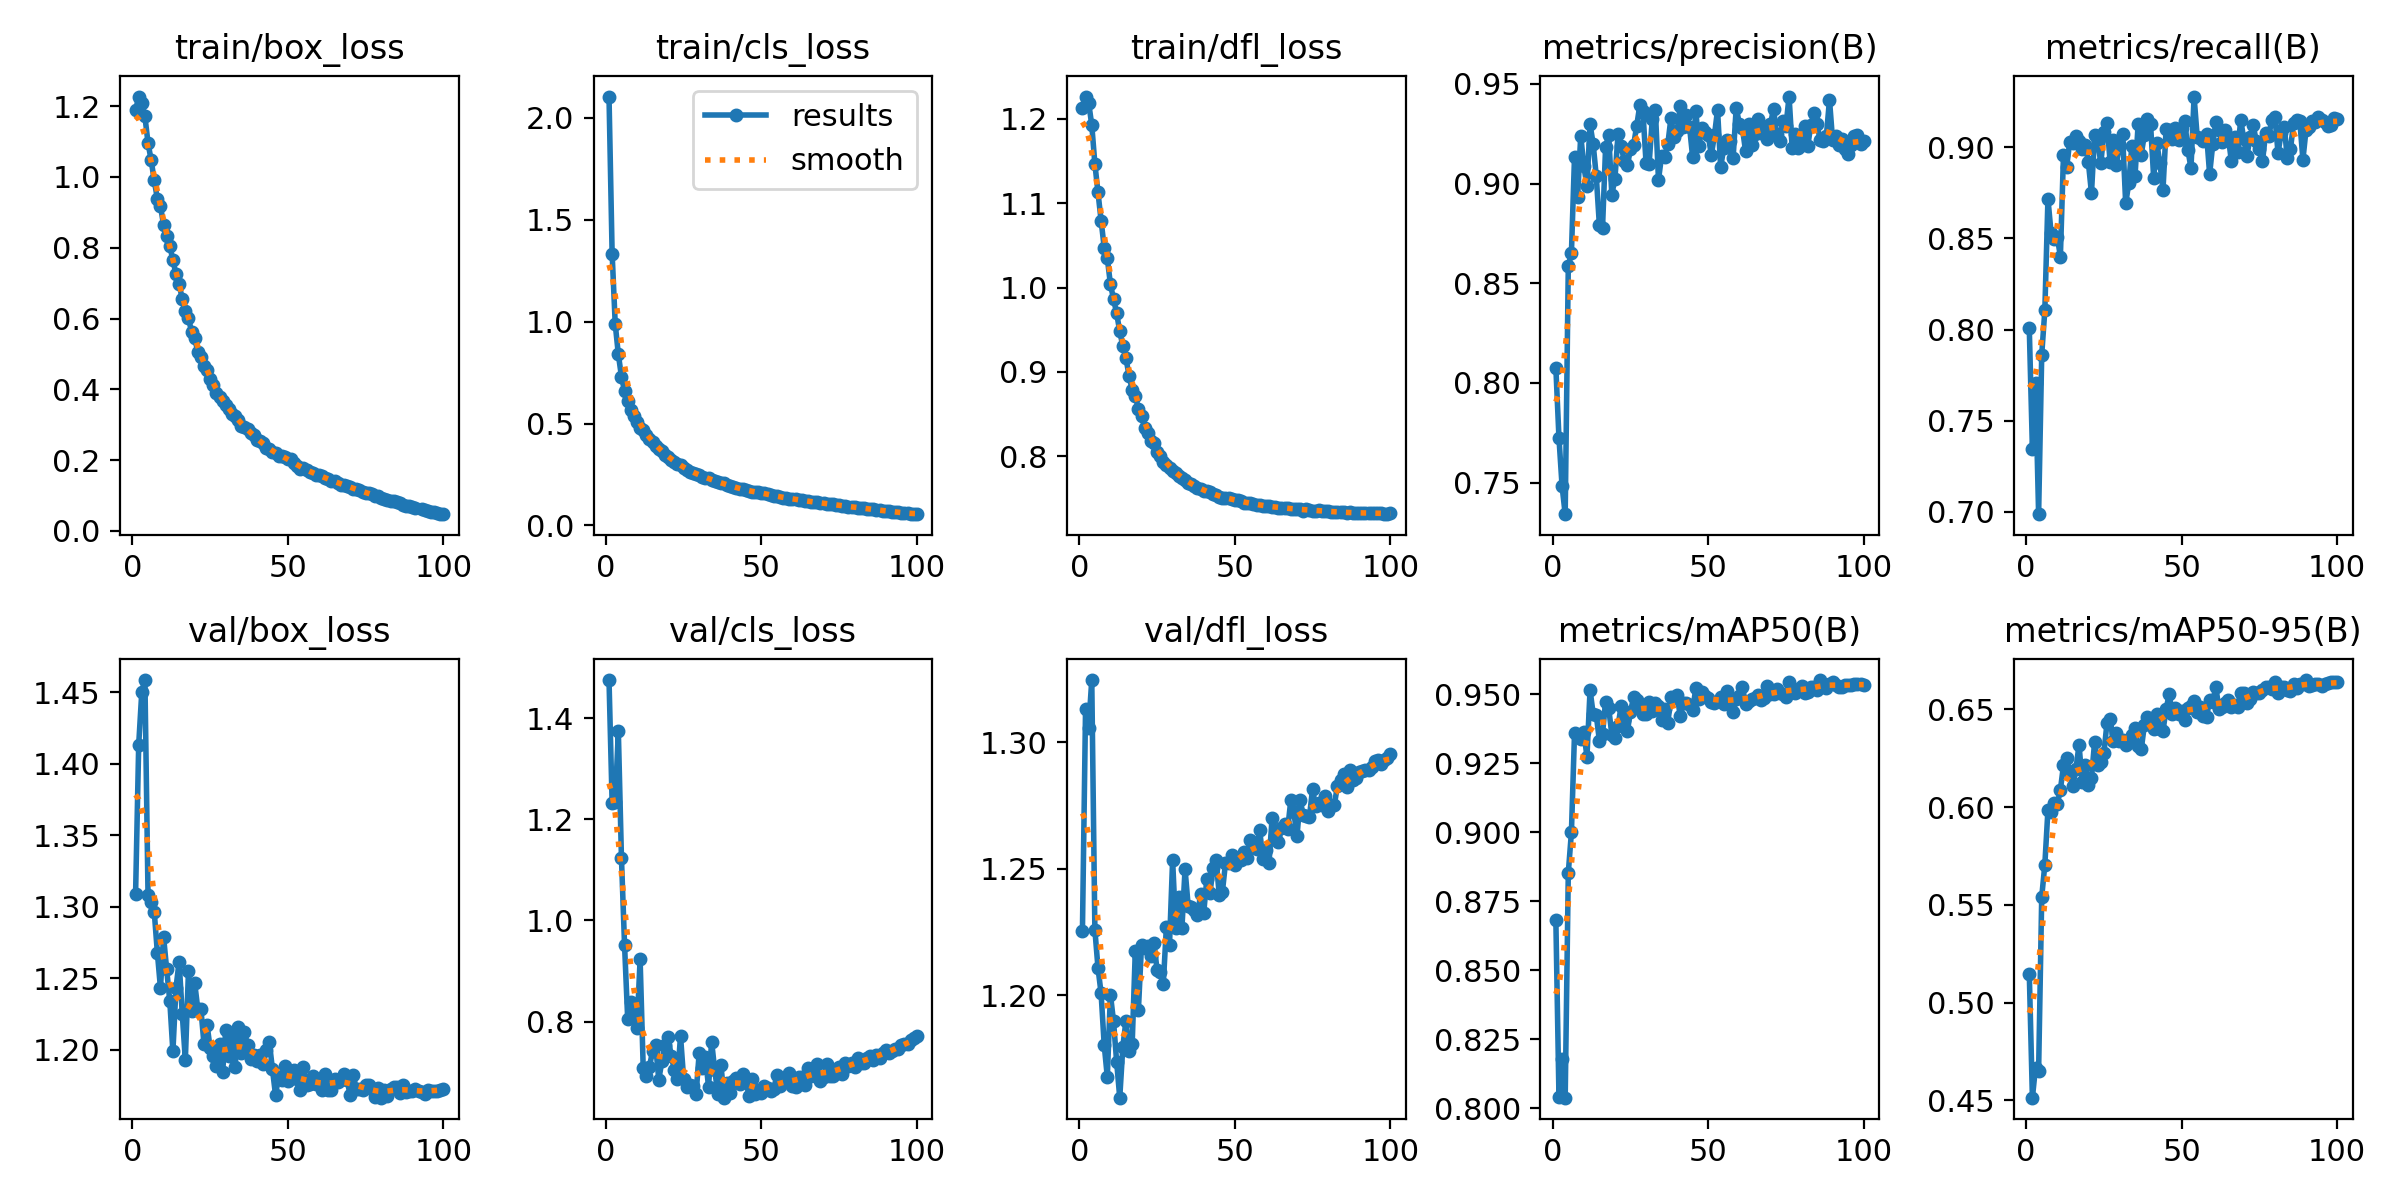

Source data for this figure (header and first rows):
epoch, time, train/box_loss, train/cls_loss, train/dfl_loss, metrics/precision(B), metrics/recall(B), metrics/mAP50(B), metrics/mAP50-95(B), val/box_loss, val/cls_loss, val/dfl_loss, lr/pg0, lr/pg1, lr/pg2
1, 23.06, 1.188, 2.105, 1.212, 0.8076, 0.8006, 0.868, 0.5149, 1.309, 1.475, 1.225, 0.0004744, 0.0004744, 0.0004744
2, 43.16, 1.227, 1.334, 1.227, 0.7724, 0.7347, 0.8041, 0.4514, 1.413, 1.233, 1.313, 0.0009414, 0.0009414, 0.0009414
3, 62.61, 1.208, 0.9882, 1.219, 0.7482, 0.7706, 0.8178, 0.4668, 1.451, 1.234, 1.306, 0.001399, 0.001399, 0.001399
4, 95.25, 1.171, 0.8397, 1.193, 0.7342, 0.6987, 0.8038, 0.4653, 1.459, 1.373, 1.325, 0.001387, 0.001387, 0.001387
5, 124.2, 1.096, 0.7305, 1.147, 0.8586, 0.7863, 0.8853, 0.5541, 1.308, 1.123, 1.226, 0.001372, 0.001372, 0.001372
6, 153.3, 1.048, 0.6595, 1.113, 0.865, 0.8104, 0.8999, 0.5706, 1.303, 0.9513, 1.211, 0.001358, 0.001358, 0.001358
7, 182.3, 0.9903, 0.6113, 1.08, 0.9135, 0.8717, 0.9358, 0.5986, 1.297, 0.8063, 1.201, 0.001344, 0.001344, 0.001344
8, 208.2, 0.9383, 0.5651, 1.047, 0.8934, 0.8531, 0.9348, 0.5976, 1.268, 0.8389, 1.18, 0.00133, 0.00133, 0.00133
9, 233, 0.918, 0.5372, 1.035, 0.924, 0.8497, 0.9336, 0.6022, 1.243, 0.8127, 1.168, 0.001316, 0.001316, 0.001316
10, 257.9, 0.8647, 0.507, 1.004, 0.9087, 0.851, 0.9362, 0.6017, 1.279, 0.7868, 1.2, 0.001302, 0.001302, 0.001302
11, 277.1, 0.8339, 0.4782, 0.9866, 0.899, 0.8399, 0.9273, 0.6088, 1.256, 0.9234, 1.19, 0.001288, 0.001288, 0.001288
12, 296.5, 0.8064, 0.4667, 0.9697, 0.9297, 0.8959, 0.9515, 0.6214, 1.234, 0.7083, 1.174, 0.001273, 0.001273, 0.001273
13, 315.9, 0.7642, 0.4446, 0.948, 0.9198, 0.889, 0.9428, 0.6253, 1.199, 0.6924, 1.159, 0.001259, 0.001259, 0.001259
14, 338.4, 0.7262, 0.4262, 0.9306, 0.9036, 0.9028, 0.9423, 0.6178, 1.244, 0.7114, 1.18, 0.001245, 0.001245, 0.001245
15, 367.2, 0.6966, 0.4078, 0.9161, 0.879, 0.902, 0.9332, 0.611, 1.262, 0.7413, 1.19, 0.001231, 0.001231, 0.001231
16, 396.1, 0.6563, 0.3903, 0.8955, 0.8775, 0.9059, 0.9355, 0.6195, 1.225, 0.7531, 1.178, 0.001217, 0.001217, 0.001217
17, 424.9, 0.6215, 0.3739, 0.8787, 0.9184, 0.9035, 0.9473, 0.6319, 1.193, 0.6856, 1.181, 0.001203, 0.001203, 0.001203
18, 453.7, 0.6028, 0.3648, 0.8718, 0.9241, 0.8989, 0.9449, 0.613, 1.255, 0.7214, 1.217, 0.001189, 0.001189, 0.001189
19, 482.6, 0.5617, 0.3461, 0.8565, 0.8945, 0.9014, 0.9352, 0.6215, 1.228, 0.7532, 1.194, 0.001174, 0.001174, 0.001174
20, 506.8, 0.5446, 0.3377, 0.8483, 0.9024, 0.8916, 0.9342, 0.6114, 1.247, 0.7693, 1.22, 0.00116, 0.00116, 0.00116
21, 535.6, 0.5065, 0.3191, 0.8339, 0.925, 0.8748, 0.9385, 0.6151, 1.229, 0.7331, 1.219, 0.001146, 0.001146, 0.001146
22, 564.4, 0.4908, 0.3132, 0.8279, 0.9186, 0.9064, 0.9458, 0.6332, 1.229, 0.7054, 1.219, 0.001132, 0.001132, 0.001132
23, 593.1, 0.4658, 0.3025, 0.8178, 0.9115, 0.9037, 0.9405, 0.6218, 1.204, 0.6868, 1.216, 0.001118, 0.001118, 0.001118
24, 621.9, 0.4543, 0.2958, 0.8153, 0.9091, 0.8911, 0.9366, 0.623, 1.217, 0.7719, 1.221, 0.001104, 0.001104, 0.001104
25, 650.6, 0.4289, 0.2842, 0.8055, 0.9172, 0.9081, 0.9437, 0.6277, 1.201, 0.6872, 1.21, 0.001089, 0.001089, 0.001089
26, 679.3, 0.4112, 0.2738, 0.8006, 0.9191, 0.9131, 0.9488, 0.6432, 1.196, 0.6716, 1.209, 0.001075, 0.001075, 0.001075
27, 708.1, 0.3903, 0.2644, 0.7936, 0.929, 0.8917, 0.9479, 0.6451, 1.189, 0.6745, 1.204, 0.001061, 0.001061, 0.001061
28, 737.1, 0.3786, 0.2597, 0.7893, 0.9392, 0.9037, 0.9456, 0.6336, 1.204, 0.6728, 1.227, 0.001047, 0.001047, 0.001047
29, 765.6, 0.3662, 0.2525, 0.7864, 0.9362, 0.8905, 0.9427, 0.6378, 1.185, 0.6571, 1.22, 0.001033, 0.001033, 0.001033
30, 794.2, 0.357, 0.2468, 0.7825, 0.9105, 0.9015, 0.9428, 0.6337, 1.214, 0.7381, 1.253, 0.001019, 0.001019, 0.001019
31, 822.6, 0.3441, 0.2397, 0.78, 0.9099, 0.907, 0.9473, 0.6345, 1.196, 0.709, 1.227, 0.001005, 0.001005, 0.001005
32, 851.2, 0.3317, 0.2349, 0.7763, 0.9322, 0.8691, 0.9439, 0.6319, 1.209, 0.7309, 1.239, 0.0009904, 0.0009904, 0.0009904
33, 879.6, 0.3245, 0.2324, 0.7746, 0.9369, 0.8802, 0.9466, 0.6332, 1.188, 0.6717, 1.227, 0.0009763, 0.0009763, 0.0009763
34, 908, 0.314, 0.2245, 0.772, 0.9019, 0.9009, 0.9458, 0.637, 1.216, 0.7607, 1.25, 0.0009621, 0.0009621, 0.0009621
35, 936.4, 0.2968, 0.2172, 0.7686, 0.9138, 0.884, 0.9406, 0.6403, 1.198, 0.7041, 1.235, 0.000948, 0.000948, 0.000948
36, 965, 0.2923, 0.2112, 0.7674, 0.9135, 0.9125, 0.9445, 0.6314, 1.213, 0.6581, 1.235, 0.0009339, 0.0009339, 0.0009339
37, 993.4, 0.2871, 0.2094, 0.7654, 0.9197, 0.8958, 0.9395, 0.6295, 1.204, 0.7144, 1.234, 0.0009197, 0.0009197, 0.0009197
38, 1022, 0.2772, 0.2062, 0.7629, 0.9327, 0.9068, 0.949, 0.6418, 1.194, 0.6499, 1.232, 0.0009056, 0.0009056, 0.0009056
39, 1050, 0.2701, 0.1988, 0.761, 0.9234, 0.9152, 0.9488, 0.6463, 1.196, 0.6787, 1.24, 0.0008914, 0.0008914, 0.0008914
40, 1079, 0.2576, 0.1928, 0.7586, 0.9263, 0.9125, 0.9496, 0.643, 1.193, 0.6599, 1.232, 0.0008773, 0.0008773, 0.0008773
41, 1107, 0.255, 0.1901, 0.7583, 0.939, 0.8833, 0.9421, 0.6401, 1.197, 0.6825, 1.246, 0.0008631, 0.0008631, 0.0008631
42, 1136, 0.2474, 0.1857, 0.7579, 0.9286, 0.9023, 0.9468, 0.6475, 1.19, 0.6882, 1.24, 0.000849, 0.000849, 0.000849
43, 1164, 0.2343, 0.1791, 0.7548, 0.9344, 0.8912, 0.9469, 0.6398, 1.2, 0.6777, 1.25, 0.0008348, 0.0008348, 0.0008348
44, 1192, 0.2305, 0.1766, 0.7543, 0.9284, 0.8766, 0.9459, 0.639, 1.206, 0.6967, 1.254, 0.0008207, 0.0008207, 0.0008207
45, 1221, 0.2235, 0.1723, 0.7518, 0.9131, 0.91, 0.9444, 0.6501, 1.187, 0.6855, 1.24, 0.0008065, 0.0008065, 0.0008065
46, 1249, 0.2191, 0.1697, 0.7508, 0.9365, 0.9095, 0.9521, 0.6578, 1.169, 0.6539, 1.241, 0.0007924, 0.0007924, 0.0007924
47, 1272, 0.2122, 0.1637, 0.7503, 0.9189, 0.9046, 0.9482, 0.6476, 1.181, 0.6861, 1.252, 0.0007782, 0.0007782, 0.0007782
48, 1291, 0.2128, 0.1647, 0.7503, 0.9279, 0.9107, 0.9509, 0.6506, 1.179, 0.6578, 1.252, 0.0007641, 0.0007641, 0.0007641
49, 1310, 0.2097, 0.1638, 0.749, 0.9259, 0.9039, 0.9494, 0.6477, 1.188, 0.6642, 1.256, 0.0007499, 0.0007499, 0.0007499
50, 1329, 0.2029, 0.1598, 0.7482, 0.9243, 0.9105, 0.9487, 0.6492, 1.178, 0.6599, 1.251, 0.0007358, 0.0007358, 0.0007358
51, 1349, 0.2027, 0.159, 0.7483, 0.9143, 0.9143, 0.947, 0.6444, 1.184, 0.6721, 1.254, 0.0007216, 0.0007216, 0.0007216
52, 1368, 0.1933, 0.1526, 0.7469, 0.9242, 0.8986, 0.9467, 0.6509, 1.186, 0.6687, 1.253, 0.0007075, 0.0007075, 0.0007075
53, 1387, 0.1835, 0.148, 0.7451, 0.9369, 0.8884, 0.9474, 0.6517, 1.18, 0.6623, 1.257, 0.0006934, 0.0006934, 0.0006934
54, 1406, 0.1763, 0.1436, 0.7447, 0.9082, 0.9277, 0.949, 0.6542, 1.172, 0.6675, 1.254, 0.0006792, 0.0006792, 0.0006792
55, 1426, 0.1769, 0.1431, 0.7443, 0.9179, 0.9056, 0.9465, 0.6489, 1.188, 0.6949, 1.261, 0.0006651, 0.0006651, 0.0006651
56, 1445, 0.1709, 0.1401, 0.7431, 0.922, 0.9052, 0.9512, 0.6513, 1.175, 0.673, 1.258, 0.0006509, 0.0006509, 0.0006509
57, 1464, 0.1671, 0.1365, 0.7427, 0.9214, 0.9034, 0.9467, 0.6464, 1.176, 0.6799, 1.258, 0.0006368, 0.0006368, 0.0006368
58, 1483, 0.165, 0.1361, 0.7427, 0.9126, 0.9073, 0.9437, 0.6461, 1.182, 0.6828, 1.265, 0.0006226, 0.0006226, 0.0006226
59, 1503, 0.1592, 0.1317, 0.7416, 0.938, 0.8852, 0.9481, 0.6546, 1.176, 0.6988, 1.254, 0.0006085, 0.0006085, 0.0006085
60, 1522, 0.1579, 0.1301, 0.7409, 0.93, 0.9015, 0.9493, 0.654, 1.177, 0.6736, 1.257, 0.0005943, 0.0005943, 0.0005943
... 40 more rows
